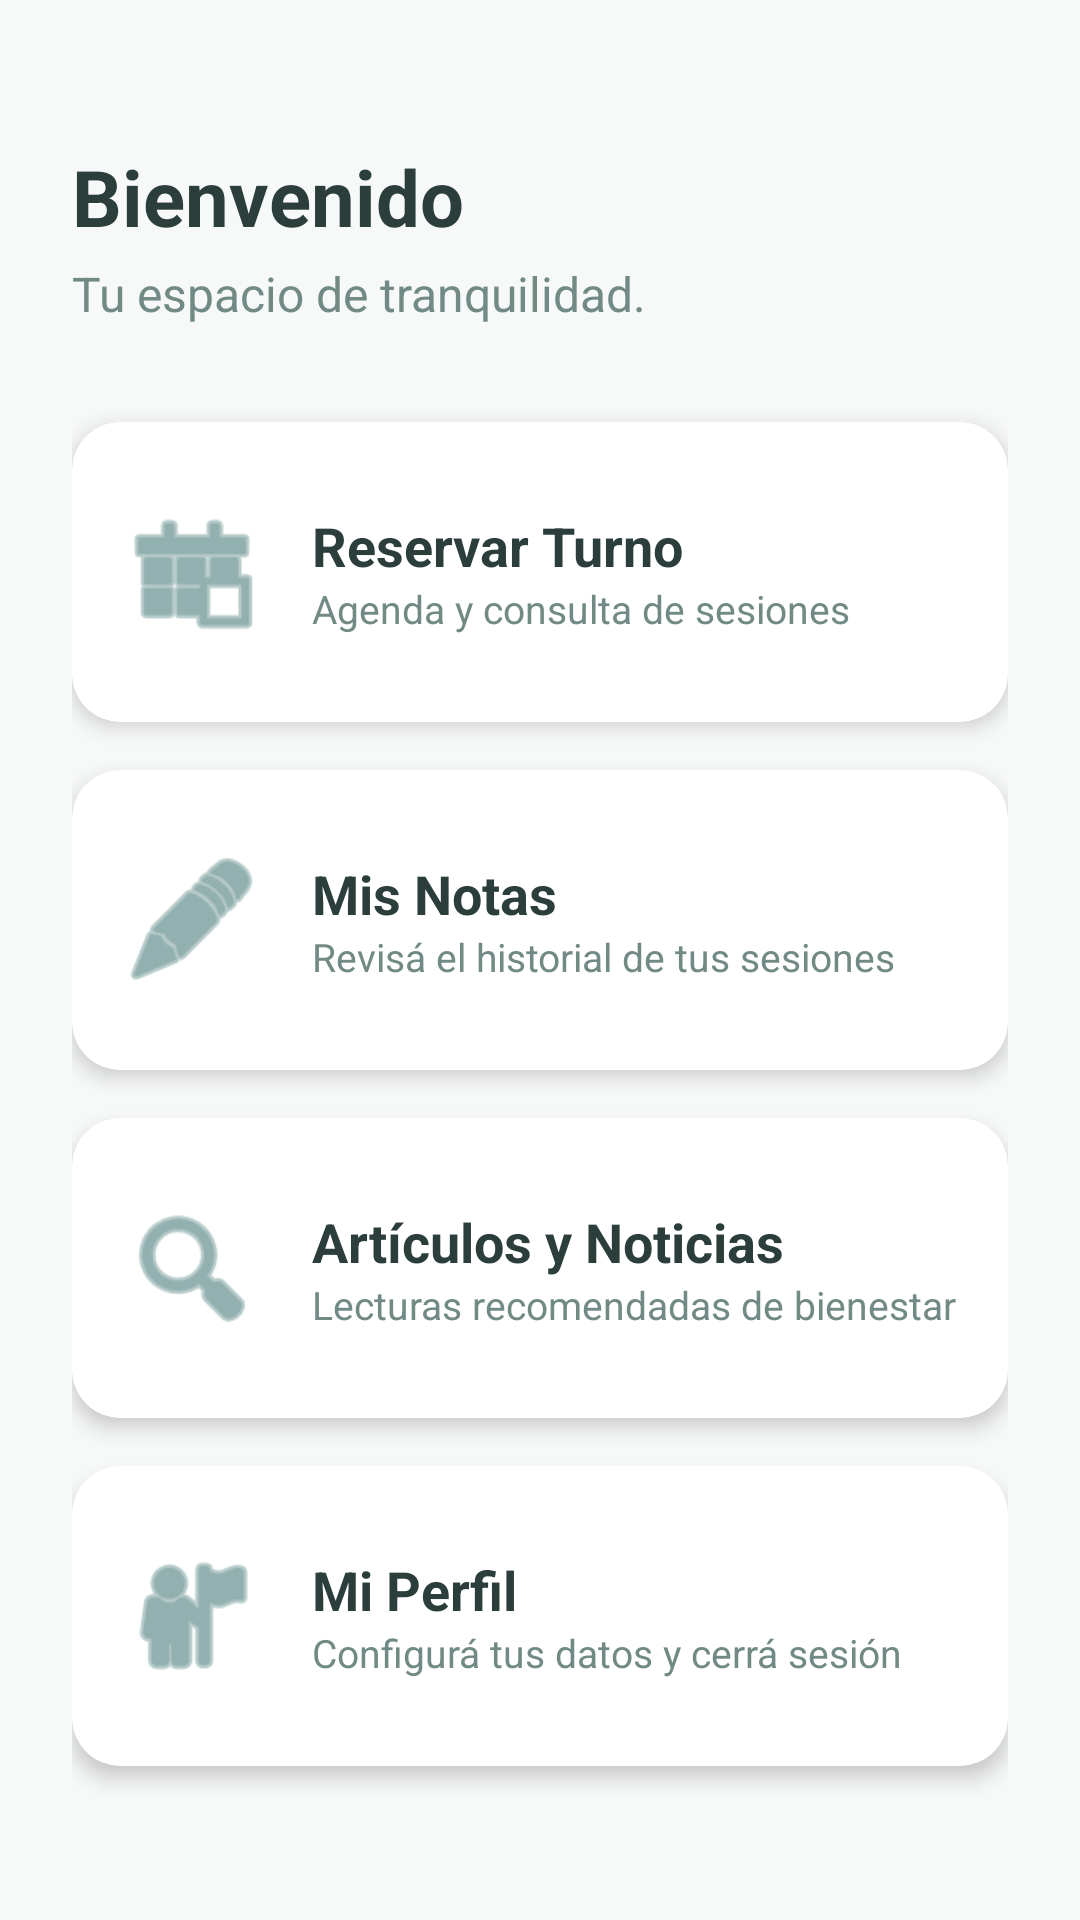

The Android layout XML behind this screen, and the referenced resources:
<!-- AndroidManifest.xml: application theme Theme.TherapyNow -->
<!-- res/layout/activity_home.xml -->
<?xml version="1.0" encoding="utf-8"?>
<ScrollView xmlns:android="http://schemas.android.com/apk/res/android"
    xmlns:app="http://schemas.android.com/apk/res-auto"
    android:layout_width="match_parent"
    android:layout_height="match_parent"
    android:fillViewport="true"
    android:background="@color/background">

    <LinearLayout
        android:layout_width="match_parent"
        android:layout_height="wrap_content"
        android:orientation="vertical"
        android:padding="24dp">

        <TextView
            android:id="@+id/tvSaludoHome"
            android:layout_width="wrap_content"
            android:layout_height="wrap_content"
            android:layout_marginTop="24dp"
            android:text="Bienvenido"
            android:textColor="@color/on_background"
            android:textSize="26sp"
            android:textStyle="bold" />

        <TextView
            android:layout_width="wrap_content"
            android:layout_height="wrap_content"
            android:layout_marginTop="4dp"
            android:layout_marginBottom="32dp"
            android:text="Tu espacio de tranquilidad."
            android:textColor="@color/gray_text"
            android:textSize="16sp" />

        <com.google.android.material.card.MaterialCardView
            android:id="@+id/cardAgenda"
            android:layout_width="match_parent"
            android:layout_height="100dp"
            android:layout_marginBottom="16dp"
            android:clickable="true"
            android:focusable="true"
            app:cardCornerRadius="16dp"
            app:cardElevation="4dp"
            app:strokeWidth="0dp">

            <LinearLayout
                android:layout_width="match_parent"
                android:layout_height="match_parent"
                android:orientation="horizontal"
                android:gravity="center_vertical"
                android:padding="16dp">

                <ImageView
                    android:layout_width="48dp"
                    android:layout_height="48dp"
                    android:src="@android:drawable/ic_menu_today"
                    app:tint="@color/primary" />

                <LinearLayout
                    android:layout_width="match_parent"
                    android:layout_height="wrap_content"
                    android:orientation="vertical"
                    android:layout_marginStart="16dp">

                    <TextView
                        android:layout_width="wrap_content"
                        android:layout_height="wrap_content"
                        android:text="Reservar Turno"
                        android:textSize="18sp"
                        android:textStyle="bold"
                        android:textColor="@color/on_surface" />

                    <TextView
                        android:layout_width="wrap_content"
                        android:layout_height="wrap_content"
                        android:text="Agenda y consulta de sesiones"
                        android:textSize="13sp"
                        android:textColor="@color/gray_text" />
                </LinearLayout>
            </LinearLayout>
        </com.google.android.material.card.MaterialCardView>

        <com.google.android.material.card.MaterialCardView
            android:id="@+id/cardNotas"
            android:layout_width="match_parent"
            android:layout_height="100dp"
            android:layout_marginBottom="16dp"
            android:clickable="true"
            android:focusable="true"
            app:cardCornerRadius="16dp"
            app:cardElevation="4dp"
            app:strokeWidth="0dp">

            <LinearLayout
                android:layout_width="match_parent"
                android:layout_height="match_parent"
                android:orientation="horizontal"
                android:gravity="center_vertical"
                android:padding="16dp">

                <ImageView
                    android:layout_width="48dp"
                    android:layout_height="48dp"
                    android:src="@android:drawable/ic_menu_edit"
                    app:tint="@color/primary" />

                <LinearLayout
                    android:layout_width="match_parent"
                    android:layout_height="wrap_content"
                    android:orientation="vertical"
                    android:layout_marginStart="16dp">

                    <TextView
                        android:layout_width="wrap_content"
                        android:layout_height="wrap_content"
                        android:text="Mis Notas"
                        android:textSize="18sp"
                        android:textStyle="bold"
                        android:textColor="@color/on_surface" />

                    <TextView
                        android:layout_width="wrap_content"
                        android:layout_height="wrap_content"
                        android:text="Revisá el historial de tus sesiones"
                        android:textSize="13sp"
                        android:textColor="@color/gray_text" />
                </LinearLayout>
            </LinearLayout>
        </com.google.android.material.card.MaterialCardView>

        <com.google.android.material.card.MaterialCardView
            android:id="@+id/cardArticulos"
            android:layout_width="match_parent"
            android:layout_height="100dp"
            android:layout_marginBottom="16dp"
            android:clickable="true"
            android:focusable="true"
            app:cardCornerRadius="16dp"
            app:cardElevation="4dp"
            app:strokeWidth="0dp">

            <LinearLayout
                android:layout_width="match_parent"
                android:layout_height="match_parent"
                android:orientation="horizontal"
                android:gravity="center_vertical"
                android:padding="16dp">

                <ImageView
                    android:layout_width="48dp"
                    android:layout_height="48dp"
                    android:src="@android:drawable/ic_menu_search"
                    app:tint="@color/primary" />

                <LinearLayout
                    android:layout_width="match_parent"
                    android:layout_height="wrap_content"
                    android:orientation="vertical"
                    android:layout_marginStart="16dp">

                    <TextView
                        android:layout_width="wrap_content"
                        android:layout_height="wrap_content"
                        android:text="Artículos y Noticias"
                        android:textSize="18sp"
                        android:textStyle="bold"
                        android:textColor="@color/on_surface" />

                    <TextView
                        android:layout_width="wrap_content"
                        android:layout_height="wrap_content"
                        android:text="Lecturas recomendadas de bienestar"
                        android:textSize="13sp"
                        android:textColor="@color/gray_text" />
                </LinearLayout>
            </LinearLayout>
        </com.google.android.material.card.MaterialCardView>

        <com.google.android.material.card.MaterialCardView
            android:id="@+id/cardPerfil"
            android:layout_width="match_parent"
            android:layout_height="100dp"
            android:layout_marginBottom="16dp"
            android:clickable="true"
            android:focusable="true"
            app:cardCornerRadius="16dp"
            app:cardElevation="4dp"
            app:strokeWidth="0dp">

            <LinearLayout
                android:layout_width="match_parent"
                android:layout_height="match_parent"
                android:orientation="horizontal"
                android:gravity="center_vertical"
                android:padding="16dp">

                <ImageView
                    android:layout_width="48dp"
                    android:layout_height="48dp"
                    android:src="@android:drawable/ic_menu_myplaces"
                    app:tint="@color/primary" />

                <LinearLayout
                    android:layout_width="match_parent"
                    android:layout_height="wrap_content"
                    android:orientation="vertical"
                    android:layout_marginStart="16dp">

                    <TextView
                        android:layout_width="wrap_content"
                        android:layout_height="wrap_content"
                        android:text="Mi Perfil"
                        android:textSize="18sp"
                        android:textStyle="bold"
                        android:textColor="@color/on_surface" />

                    <TextView
                        android:layout_width="wrap_content"
                        android:layout_height="wrap_content"
                        android:text="Configurá tus datos y cerrá sesión"
                        android:textSize="13sp"
                        android:textColor="@color/gray_text" />
                </LinearLayout>
            </LinearLayout>
        </com.google.android.material.card.MaterialCardView>

    </LinearLayout>
</ScrollView>
<!-- resources referenced by this layout -->
<resources>
  <color name="background">#F7F9F8</color>
  <color name="gray_text">#728A85</color>
  <color name="on_background">#2C3E3B</color>
  <color name="on_surface">#2C3E3B</color>
  <color name="primary">#4A7C7A</color>
  <style name="Theme.TherapyNow" parent="Theme.MaterialComponents.DayNight.NoActionBar">
          <item name="colorPrimary">@color/primary</item>
          <item name="colorPrimaryVariant">@color/primary_variant</item>
          <item name="colorOnPrimary">@color/on_primary</item>
          <item name="colorSecondary">@color/secondary</item>
          <item name="colorSecondaryVariant">@color/secondary_variant</item>
          <item name="colorOnSecondary">@color/on_secondary</item>
  
          <item name="android:windowBackground">@color/background</item>
          <item name="colorSurface">@color/surface</item>
          <item name="colorOnSurface">@color/on_surface</item>
      </style>
  <color name="primary_variant">#365D5B</color>
  <color name="on_primary">#FFFFFF</color>
  <color name="secondary">#8EAF9D</color>
  <color name="secondary_variant">#6B8E7B</color>
  <color name="on_secondary">#1C312E</color>
  <color name="surface">#FFFFFF</color>
</resources>
